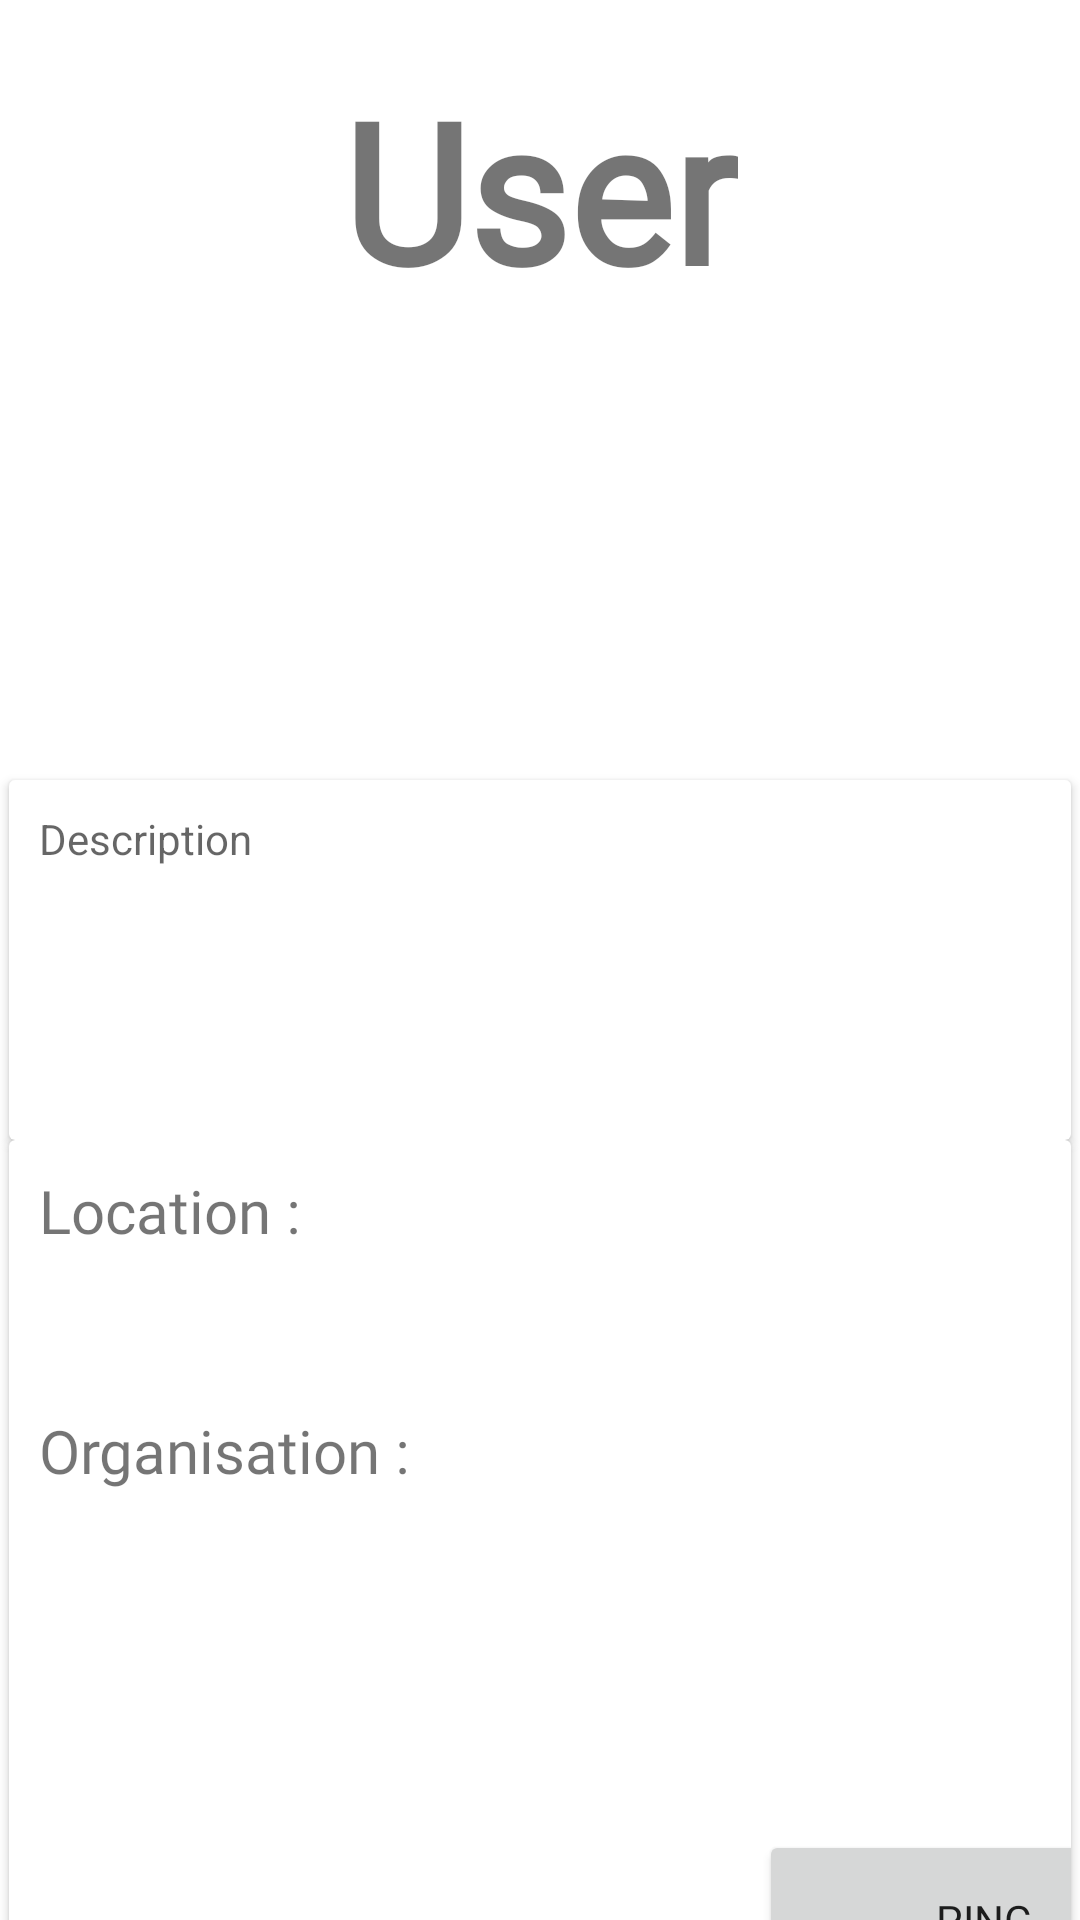

The Android layout XML behind this screen, and the referenced resources:
<!-- AndroidManifest.xml: application theme Theme.HalfRide -->
<!-- res/layout/fragment_description.xml -->
<?xml version="1.0" encoding="utf-8"?>
<FrameLayout xmlns:android="http://schemas.android.com/apk/res/android"
    xmlns:tools="http://schemas.android.com/tools"
    xmlns:app="http://schemas.android.com/apk/res-auto"
    android:layout_width="match_parent"
    android:layout_height="match_parent"
    tools:context=".Fragments.DescriptionFragment">

    <TextView
        android:layout_width="wrap_content"
        android:layout_height="wrap_content"
        android:text="User"
        android:fontFamily="@font/header"
        android:textSize="65dp"
        android:layout_marginTop="20dp"
        android:textStyle="bold"
        android:textAlignment="center"
        android:layout_gravity="center_horizontal"/>

    <TextView
        android:layout_width="wrap_content"
        android:layout_height="wrap_content"
        android:layout_gravity="center_horizontal"
        android:gravity="center"
        android:textSize="35dp"
        android:fontFamily="@font/main"
        android:layout_marginTop="140dp"
        android:id="@+id/qname"/>

    <androidx.cardview.widget.CardView
        android:layout_width="match_parent"
        android:layout_height="120dp"
        tools:cardElecvation="3dp"
        android:layout_marginTop="260dp"
        android:layout_marginLeft="3dp"
        android:layout_marginRight="3dp">

        <TextView
            android:id="@+id/qdescription"
            android:layout_marginRight="10dp"
            android:layout_marginLeft="10dp"
            android:layout_marginTop="10dp"
            android:layout_marginBottom="10dp"
            android:layout_width="match_parent"
            android:layout_height="match_parent"
            android:hint="Description"/>


    </androidx.cardview.widget.CardView>

    <androidx.cardview.widget.CardView
        android:layout_width="match_parent"
        android:layout_height="300dp"
        tools:cardElecvation="3dp"
        android:layout_marginTop="380dp"
        android:layout_marginLeft="3dp"
        android:layout_gravity="center_horizontal"
        android:layout_marginRight="3dp">

        <TextView
            android:layout_width="wrap_content"
            android:layout_height="wrap_content"
            android:layout_marginTop="10dp"
            android:layout_marginLeft="10dp"
            android:text="Location : "
            android:textSize="20dp"
            android:fontFamily="@font/medium"/>

        <TextView
            android:layout_width="wrap_content"
            android:layout_height="wrap_content"
            android:layout_marginTop="90dp"
            android:layout_marginLeft="10dp"
            android:text="Organisation : "
            android:textSize="20dp"
            android:fontFamily="@font/medium" />
        <TextView
            android:layout_width="wrap_content"
            android:layout_marginTop="10dp"
            android:layout_height="wrap_content"
            android:layout_marginLeft="120dp"
            android:textSize="20dp"
            android:fontFamily="@font/main"
            android:id="@+id/qlocation"/>
        <TextView
            android:layout_width="wrap_content"
            android:layout_marginTop="90dp"
            android:layout_height="wrap_content"
            android:layout_marginLeft="155dp"
            android:textSize="20dp"
            android:id="@+id/qorganisation"/>
        
        <Button
            android:layout_width="150dp"
            android:layout_height="60dp"
            android:layout_marginLeft="250dp"
            android:layout_marginTop="230dp"
            android:fontFamily="@font/medium"
            android:text="Ping"
            android:id="@+id/ping"/>


    </androidx.cardview.widget.CardView>


</FrameLayout>
<!-- resources referenced by this layout -->
<resources>
  <style name="Theme.HalfRide" parent="Theme.MaterialComponents.DayNight.NoActionBar">
          
          <item name="colorPrimary">@color/lavender</item>
          <item name="colorPrimaryVariant">@color/lavender</item>
          <item name="colorOnPrimary">@color/white</item>
          
          <item name="colorSecondary">@color/teal_200</item>
          <item name="colorSecondaryVariant">@color/teal_700</item>
          <item name="colorOnSecondary">@color/black</item>
          
          <item name="android:statusBarColor">?attr/colorPrimaryVariant</item>
          
  </style>
  <color name="lavender">#8692f7</color>
  <color name="white">#FFFFFFFF</color>
  <color name="teal_200">#FF03DAC5</color>
  <color name="teal_700">#FF018786</color>
  <color name="black">#000000</color>
</resources>
